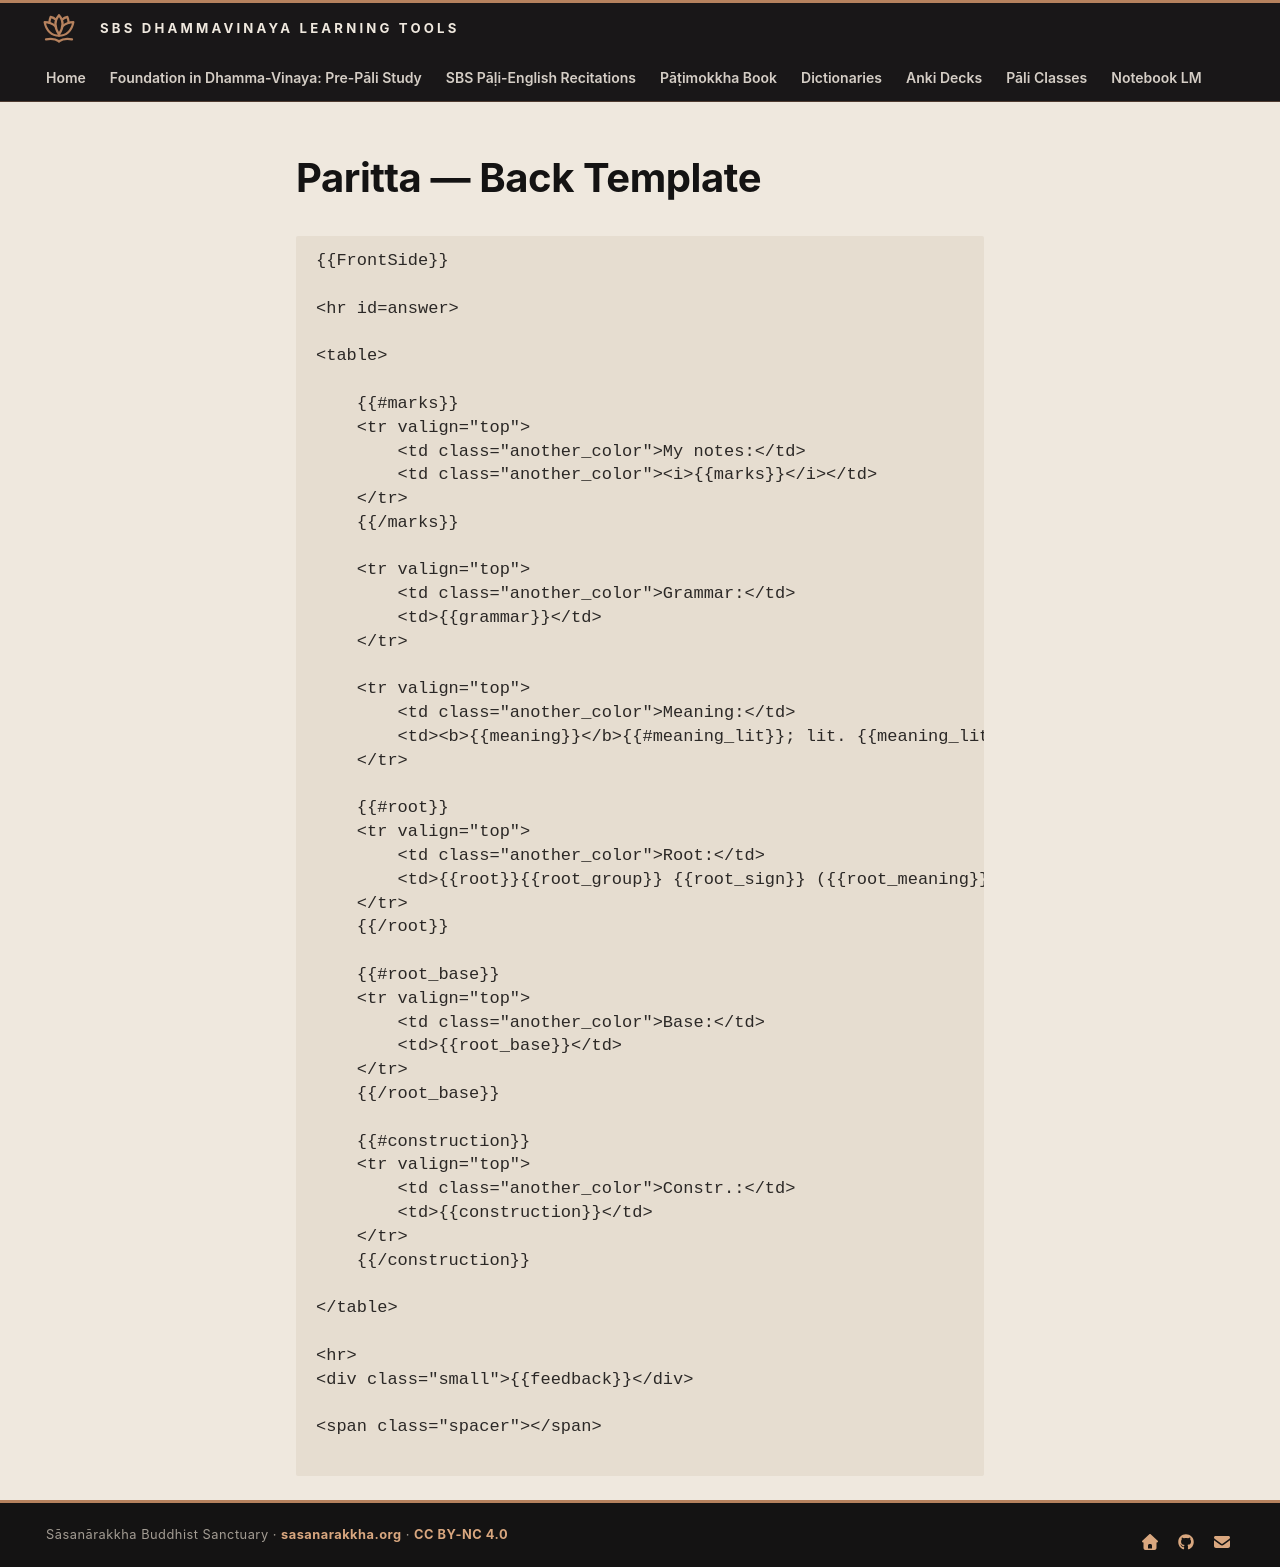

repository: sasanarakkha/study-tools · page: 5-anki/templates/paritta-back/index.html · generator: mkdocs

# Paritta — Back Template

```html
{{FrontSide}}

<hr id=answer>

<table>

    {{#marks}}
    <tr valign="top">
        <td class="another_color">My notes:</td>
        <td class="another_color"><i>{{marks}}</i></td>
    </tr>
    {{/marks}}

    <tr valign="top">
        <td class="another_color">Grammar:</td>
        <td>{{grammar}}</td>
    </tr>

    <tr valign="top">
        <td class="another_color">Meaning:</td>
        <td><b>{{meaning}}</b>{{#meaning_lit}}; lit. {{meaning_lit}}{{/meaning_lit}}</td>
    </tr>

    {{#root}}
    <tr valign="top">
        <td class="another_color">Root:</td>
        <td>{{root}}{{root_group}} {{root_sign}} ({{root_meaning}})</td>
    </tr>
    {{/root}}

    {{#root_base}}
    <tr valign="top">
        <td class="another_color">Base:</td>
        <td>{{root_base}}</td>
    </tr>
    {{/root_base}}

    {{#construction}}
    <tr valign="top">
        <td class="another_color">Constr.:</td>
        <td>{{construction}}</td>
    </tr>
    {{/construction}}

</table>

<hr>
<div class="small">{{feedback}}</div>

<span class="spacer"></span>

```
